Run: headless pygame with SDL's dummy video driver; simulated clock (each Clock.tick advances the game by its frame time, no real sleeping); random seed 0; keys injected as events and as key.get_pressed() state; mouse plan: one left click at the window centre at the start of phase 2, then a move to the lower-right quarter at the start of phase 3.
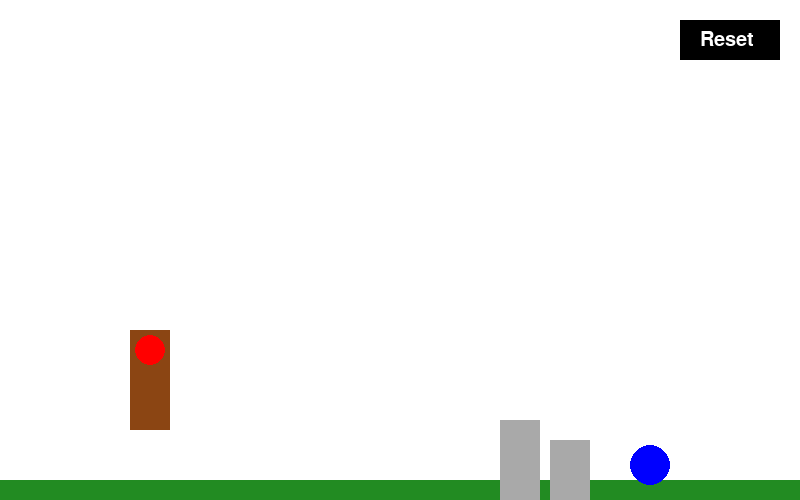
Frame 1 of 4 · flips 1–60 · no input
Frame 2 of 4 · flips 61–180 · clicked the window centre · tapped SPACE, RETURN · held RIGHT (→), D · screen unchanged from frame 1, image omitted
Frame 3 of 4 · flips 181–300 · moved the mouse to the lower-right quarter · held DOWN (↓), S · screen unchanged from frame 2, image omitted
Frame 4 of 4 · flips 301–420 · held LEFT (←), A, UP (↑), W · screen unchanged from frame 3, image omitted

The pygame program that drew these frames:

# %% Question 1
def hanoi_n(n, _from, to, via):
    if n == 1:
        print(f'{_from} to {to}')

    hanoi_n(n-1, _from, via, to)
    print(f'{_from} to {to}')
    hanoi_n(n-1, via, to, _from)

def hanoi_BH_a(n):
    hanoi_n(n, 0, 2, 1)
    hanoi_n(n, 3,0,1)
    hanoi_n(n, 2,3,1)

def hanoi_BH_b(n):
    hanoi_n(n-1,0,1,2)
    hanoi_n(1,0,2,None)
    hanoi_n(n,3,0,2)
    hanoi_n(1,2,3,None)
    hanoi_n(n-1,1,3,2)


# %% Question 2
from dataclasses import dataclass

@dataclass
class Node:
    value: int
    next: 'Node' = None

def num_to_list(a):
    if a <= 0:
        return None

    node = Node(a % 10)
    node.next = num_to_list(a // 10)
    return node

def compare_linked_lists(node1, node2):
    if not node1 and not node2:
        return 0

    if node1 and not node2:
        return 1

    if not node1 and node2:
        return -1

    result_tail = compare_linked_lists(node1.next, node2.next)
    if result_tail == 0:
        if node1.value > node2.value:
            return 1
        elif node1.value < node2.value:
            return -1
        else:
            return 0

    return result_tail

def bubble_sort_lists(lst):
    for i in range(len(lst)-1):
        for j in range(len(lst)-1):
            if compare_linked_lists(lst[j], lst[j+1]) == 1:
                temp = lst[j]
                lst[j] = lst[j+1]
                lst[j+1] = temp


def print_list(node):
    while node:
        print(node.value, end=" -> ")
        node = node.next
    print("None")

# %% Question 3
def climb_combinations(n):
    pass

def tomer_climb_combinations(n, steps):
    pass

# %% Question 4
from dataclasses import dataclass

@dataclass
class Node:
    value: str
    next: 'Node' = None

def s_push(s, node):
    if not s:
        return node

    if not node:
        return s

    node.next = s
    return node

def s_top(s):
    return s

def s_pop(s):
    if not s:
        return None, None

    new_s = s.next
    s.next = None
    return new_s, s


def isValid(parentheses):
    #[[}]()
    s = None
    d = {')':'(','}':'{',']':'['}

    for c in parentheses:
        if c in ['(','{','[']:
            s = s_push(s, c)
        else:
            if not s:
                return False
            else:
                s , popped = s_pop(s)
                if popped.value != d[c]:
                    return False
    return True


# %% Question 5
from dataclasses import dataclass


@dataclass
class Node:
    number: int
    next: 'Node' = None


def newSum(list1, list2):
    pass

# %% Question 6
def subsets(nums):
    ans, sol = [] , []
    backtrack(nums,len(nums),0,ans,sol)
    return ans

def backtrack(nums,n,i,ans,sol):
    if i == n:
        ans.append(sol[:])
        return

    #Don't pick nums[i]
    backtrack(nums,n,i+1,ans,sol)

    #pick nums[i]
    sol.append(nums[i])
    backtrack(nums,n,i+1,ans,sol)
    sol.pop()


# %% Question 7
def getA_sum(A):
    pass


def subarray_sum(A_sum, pos1, pos2):
    pass


def find_max_sum(A_sum, m, n):
    pass


[4,0] #log(n)
[100,120,0,1,2,3,4,5,6,7,9]

def search_a(nums):
    left , right = 0, len(nums) - 1

    while left < right:
        mid = (left + right) // 2

        if nums[mid] > nums[right]:
            left = mid + 1
        else:
            right = mid

    return left


def search_b(nums,target):
    index = search_a(nums)

    result1 = binary_search(nums,0,index,target)
    result2 = binary_search(nums,index,len(nums)-1,target)

    if result1 != -1:
        return result1

    return result2


def binary_search(nums,left,right, target):
    while left <= right:
        mid = (left + right) // 2
        if nums[mid] == target:
            return mid
        if nums[mid] < target:
            left = mid + 1
        else:
            right = mid - 1
    return -1


import pygame
import math
import random

# Initialize pygame
pygame.init()

# Screen dimensions
WIDTH, HEIGHT = 800, 500
screen = pygame.display.set_mode((WIDTH, HEIGHT))
pygame.display.set_caption("Angry Birds Clone")

# Colors
WHITE = (255, 255, 255)
RED = (255, 0, 0)
BROWN = (139, 69, 19)
GREEN = (34, 139, 34)
BLUE = (0, 0, 255)
BLACK = (0, 0, 0)
GRAY = (169, 169, 169)

# Bird settings
bird_radius = 15
initial_bird_x, initial_bird_y = 150, 350
birds = [(initial_bird_x, initial_bird_y, [0, 0], False)]  # List of birds
launching = False
mouse_pos = (0, 0)

# Obstacles
obstacles = [(500, HEIGHT - 80, 40, 80), (550, HEIGHT - 60, 40, 60)]

def draw_bird(pos):
    pygame.draw.circle(screen, RED, pos, bird_radius)

def draw_sling():
    pygame.draw.rect(screen, BROWN, (130, 330, 40, 100))

def draw_ground():
    pygame.draw.rect(screen, GREEN, (0, HEIGHT - 20, WIDTH, 20))

def draw_target():
    pygame.draw.circle(screen, BLUE, (650, HEIGHT - 35), 20)

def draw_aim_line():
    if launching:
        pygame.draw.line(screen, BLACK, (birds[0][0], birds[0][1]), mouse_pos, 2)

def draw_reset_button():
    pygame.draw.rect(screen, BLACK, (WIDTH - 120, 20, 100, 40))
    font = pygame.font.Font(None, 30)
    text = font.render("Reset", True, WHITE)
    screen.blit(text, (WIDTH - 100, 30))

def draw_obstacles():
    for x, y, w, h in obstacles:
        pygame.draw.rect(screen, GRAY, (x, y, w, h))

def apply_physics():
    global birds
    new_birds = []
    for x, y, speed, launched in birds:
        if launched:
            x += speed[0]
            y += speed[1]
            speed[1] += 0.5  # Gravity effect

            # Collision with ground
            if y >= HEIGHT - 20 - bird_radius:
                y = HEIGHT - 20 - bird_radius
                speed[1] = -speed[1] * 0.5  # Bounce effect
                speed[0] *= 0.8  # Reduce horizontal speed
                if abs(speed[1]) < 1:
                    launched = False

        new_birds.append((x, y, speed, launched))
    birds = new_birds

def check_collision():
    global birds
    for i in range(len(birds)):
        x, y, speed, launched = birds[i]
        if math.hypot(x - 650, y - (HEIGHT - 35)) < bird_radius + 20:
            print("Target hit!")
            launched = False
        for ox, oy, ow, oh in obstacles:
            if ox < x < ox + ow and oy < y < oy + oh:
                speed[0] = -speed[0] * 0.5
                speed[1] = -speed[1] * 0.5
                launched = False
        birds[i] = (x, y, speed, launched)

def reset_game():
    global birds
    birds = [(initial_bird_x, initial_bird_y, [0, 0], False)]

def main():
    global birds, launching, mouse_pos
    clock = pygame.time.Clock()
    running = True

    while running:
        screen.fill(WHITE)
        draw_sling()
        draw_ground()
        draw_target()
        draw_obstacles()
        for bird in birds:
            draw_bird((bird[0], bird[1]))
        draw_aim_line()
        draw_reset_button()
        apply_physics()
        check_collision()

        for event in pygame.event.get():
            if event.type == pygame.QUIT:
                running = False
            elif event.type == pygame.MOUSEMOTION and launching:
                mouse_pos = event.pos
            elif event.type == pygame.MOUSEBUTTONDOWN:
                if math.hypot(event.pos[0] - birds[0][0], event.pos[1] - birds[0][1]) < bird_radius:
                    launching = True
                    mouse_pos = event.pos
                elif WIDTH - 120 <= event.pos[0] <= WIDTH - 20 and 20 <= event.pos[1] <= 60:
                    reset_game()
            elif event.type == pygame.MOUSEBUTTONUP and launching:
                dx = birds[0][0] - event.pos[0]
                dy = birds[0][1] - event.pos[1]
                birds[0] = (birds[0][0], birds[0][1], [dx * 0.2, dy * 0.2], True)
                launching = False
                if len(birds) < 3:
                    birds.append((initial_bird_x, initial_bird_y, [0, 0], False))

        pygame.display.flip()
        clock.tick(60)

    pygame.quit()

if __name__ == "__main__":
    main()
